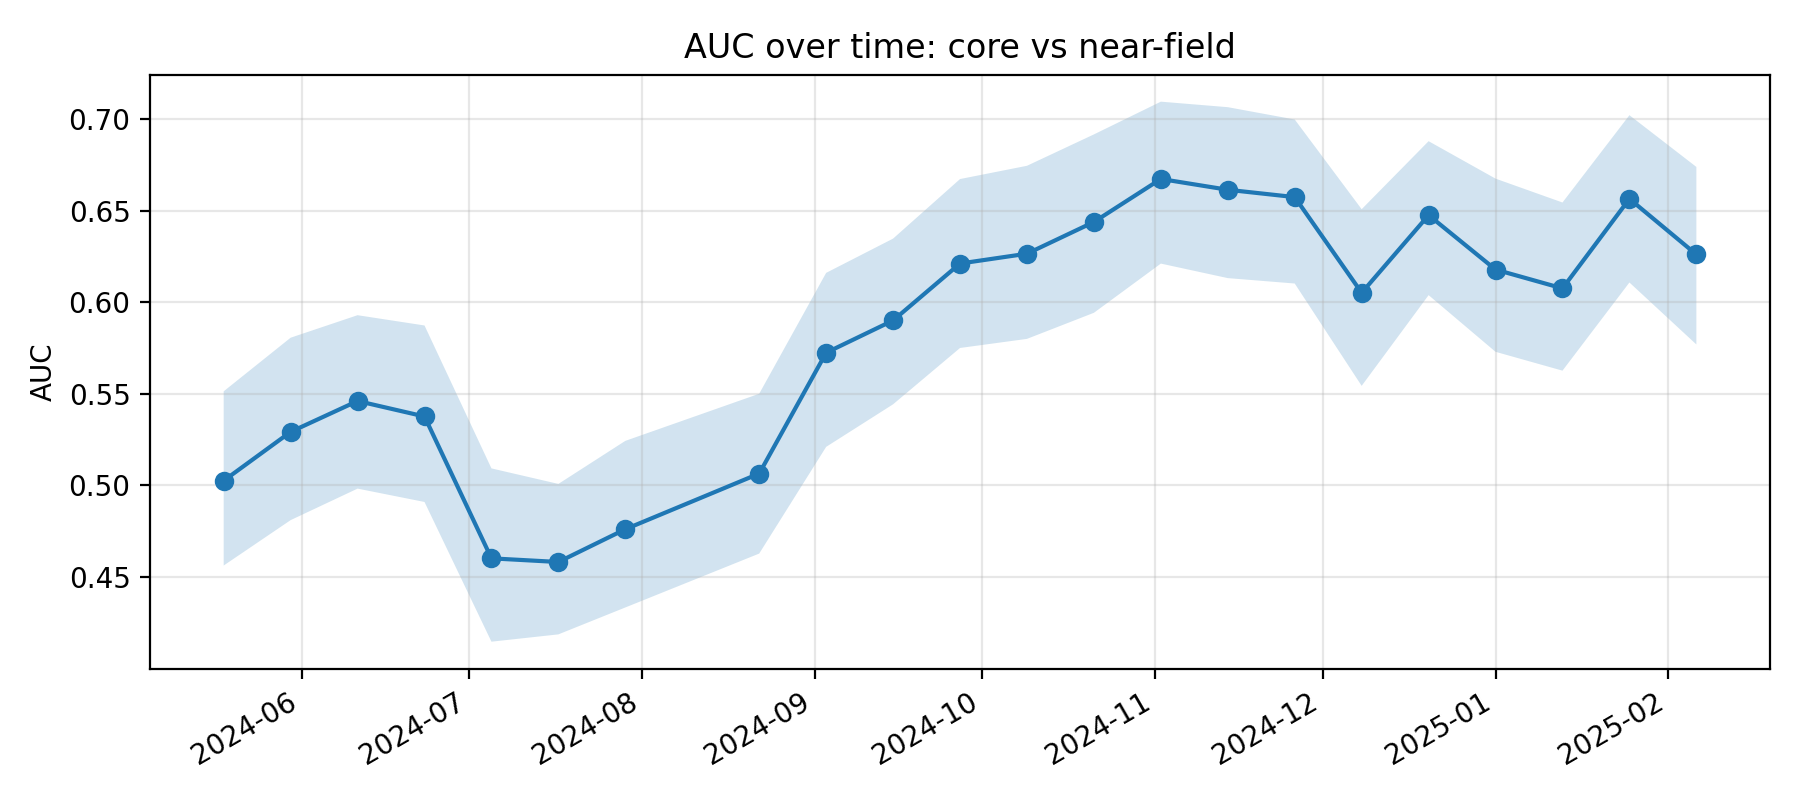

Source data for this figure (header and first rows):
k, epoch_col, epoch_date, auc, auc_ci_lo, auc_ci_hi, perm_p_value, is_near_event_window
11, D20240518, 2024-05-18, 0.5026, 0.4563, 0.5514, , 0
12, D20240530, 2024-05-30, 0.5293, 0.4811, 0.5806, , 0
13, D20240611, 2024-06-11, 0.5461, 0.4983, 0.5929, , 0
14, D20240623, 2024-06-23, 0.5377, 0.491, 0.5873, , 0
15, D20240705, 2024-07-05, 0.4602, 0.4147, 0.5093, , 0
16, D20240717, 2024-07-17, 0.4582, 0.4187, 0.5008, , 0
17, D20240729, 2024-07-29, 0.4761, 0.4334, 0.5243, , 0
18, D20240822, 2024-08-22, 0.5065, 0.4628, 0.5501, , 0
19, D20240903, 2024-09-03, 0.5725, 0.5211, 0.616, , 0
20, D20240915, 2024-09-15, 0.5901, 0.5443, 0.6347, , 0
21, D20240927, 2024-09-27, 0.6211, 0.575, 0.6672, , 0
22, D20241009, 2024-10-09, 0.6265, 0.58, 0.6745, , 0
23, D20241021, 2024-10-21, 0.6438, 0.5942, 0.6916, , 0
24, D20241102, 2024-11-02, 0.6673, 0.6211, 0.7095, , 0
25, D20241114, 2024-11-14, 0.6614, 0.6132, 0.7065, , 0
26, D20241126, 2024-11-26, 0.6574, 0.6102, 0.6997, , 0
27, D20241208, 2024-12-08, 0.6052, 0.5544, 0.6508, , 0
28, D20241220, 2024-12-20, 0.6475, 0.6039, 0.6879, 0.004975, 1
29, D20250101, 2025-01-01, 0.6178, 0.573, 0.6675, 0.004975, 1
30, D20250113, 2025-01-13, 0.6076, 0.5627, 0.6544, 0.004975, 1
31, D20250125, 2025-01-25, 0.6564, 0.6108, 0.7021, 0.004975, 1
32, D20250206, 2025-02-06, 0.6261, 0.577, 0.6739, 0.004975, 1
